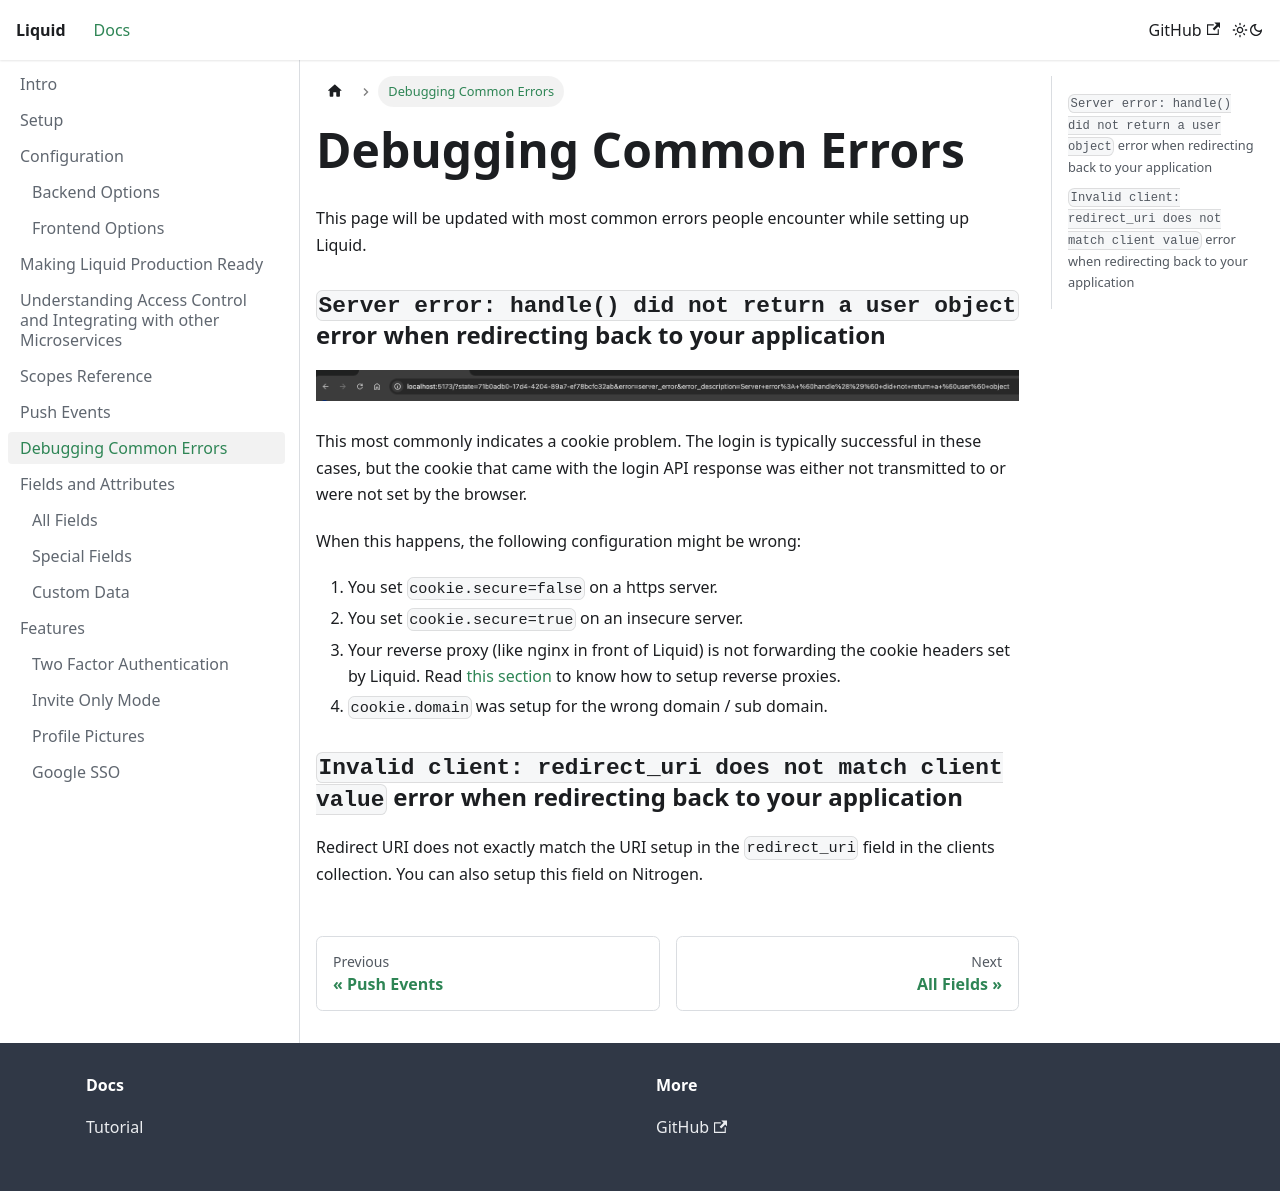

repository: shrihari-prakash/liquid · page: Debugging-Common-Errors.html · generator: docusaurus

---
title: Debugging Common Errors
---

This page will be updated with most common errors people encounter while setting up Liquid.

### `Server error: handle() did not return a user object` error when redirecting back to your application

![Screenshot 2024-08-27 at 14 43 46](img/server-handle-did-not-return-a-user-object.png)

This most commonly indicates a cookie problem. The login is typically successful in these cases, but the cookie that came with the login API response was either not transmitted to or were not set by the browser.

When this happens, the following configuration might be wrong:

1. You set `cookie.secure=false` on a https server.
2. You set `cookie.secure=true` on an insecure server.
3. Your reverse proxy (like nginx in front of Liquid) is not forwarding the cookie headers set by Liquid. Read [this section](/Making-Liquid-Production-Ready#special-configurations-for-nginx-reverse-proxy) to know how to setup reverse proxies.
4. `cookie.domain` was setup for the wrong domain / sub domain.

### `Invalid client: redirect_uri does not match client value` error when redirecting back to your application

Redirect URI does not exactly match the URI setup in the `redirect_uri` field in the clients collection. You can also setup this field on Nitrogen.
